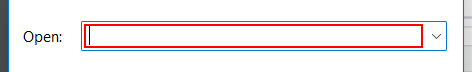
Task: RPA LEesson 3-4 Ex 5.1 to 5.6
Workflow: Ex5.5

Step 1: type "C:\ELECTIVESSSSS\RPA\Slides-Tutorials\Exercise5.xlsx" in window 'Run' (explorer.exe)

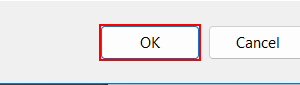
Step 2: click in window 'Run' (explorer.exe)

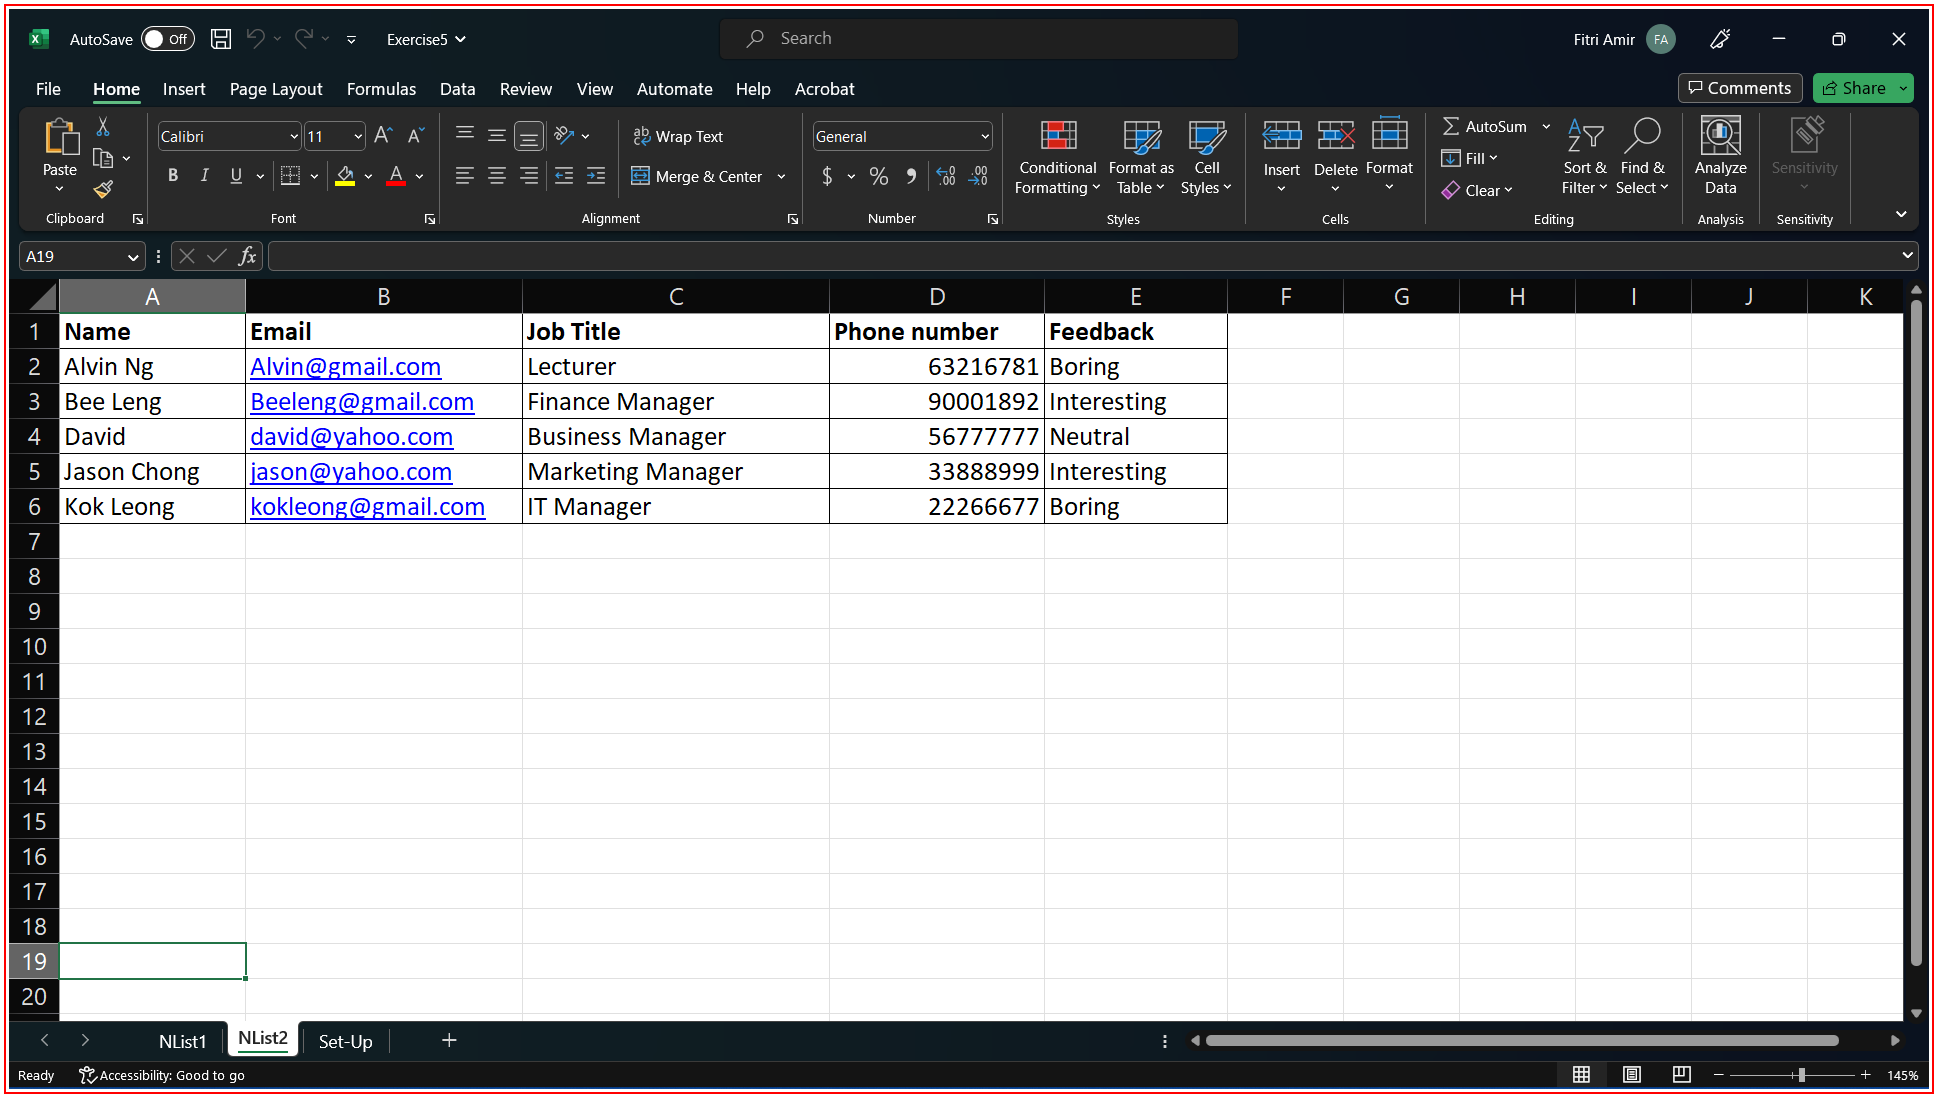
Step 3: type a value into the element in window 'Exercise5 - Excel' (excel.exe)

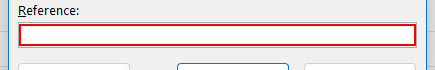
Step 4: type "NList2!A2[k(enter)]" into the text box 'RichEdit Control' in window 'Go To' (excel.exe)

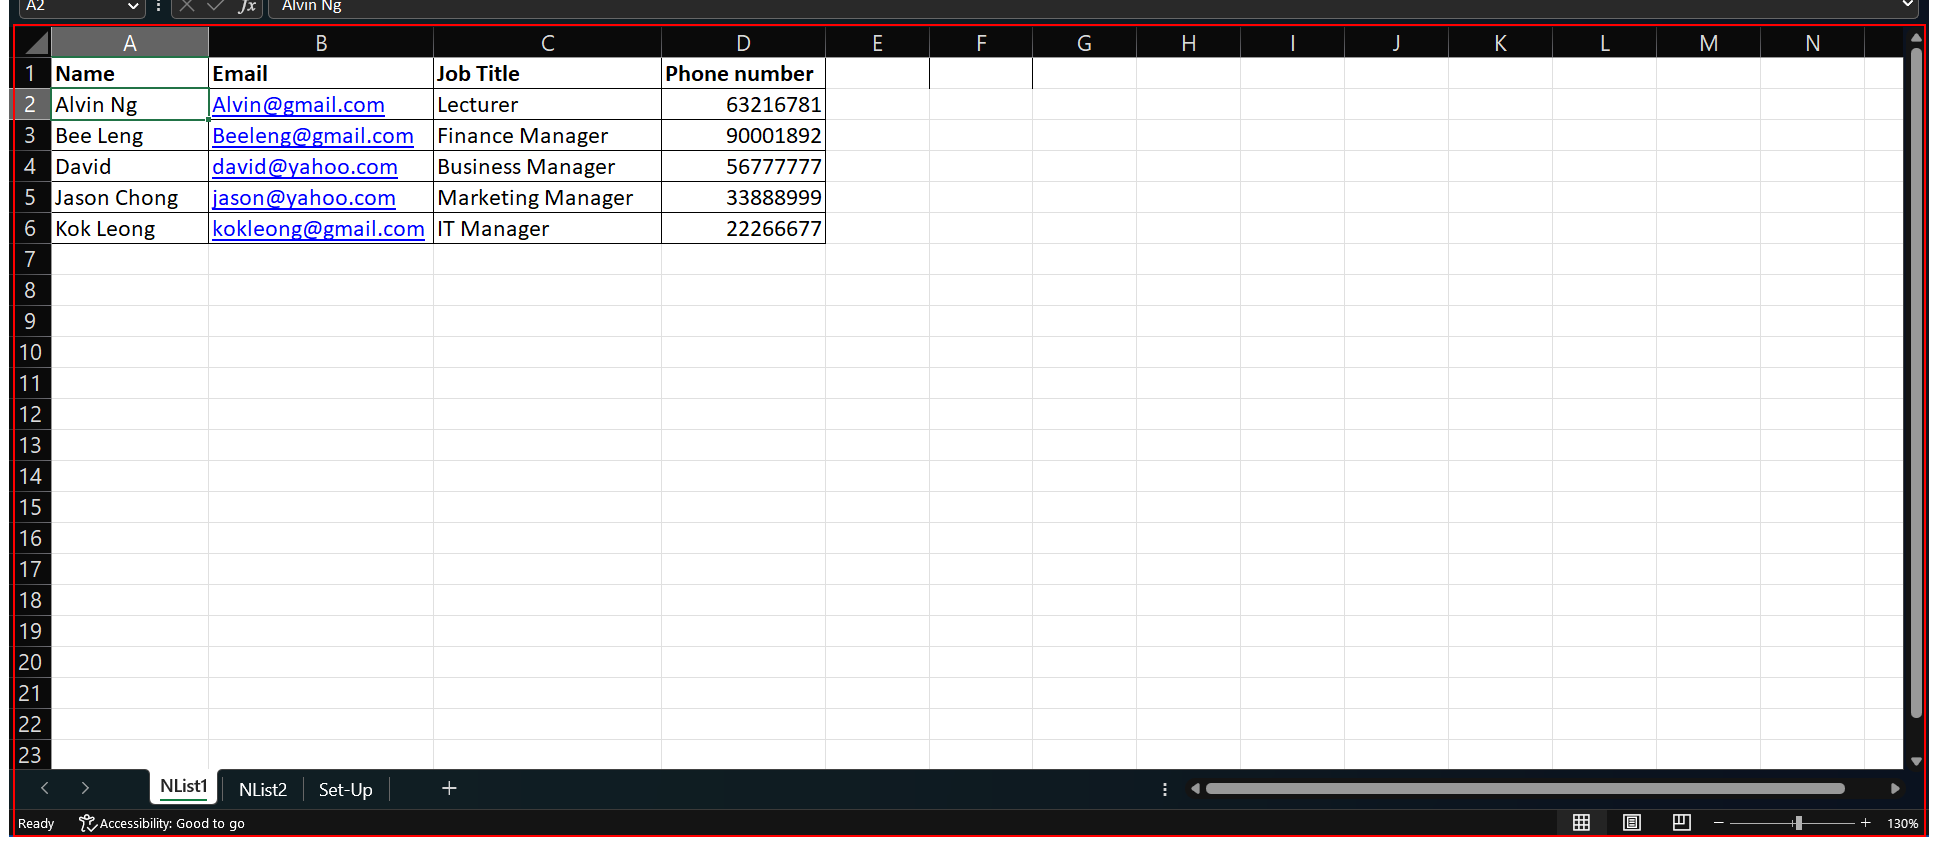
Step 5: type a value into the element in window 'Exercise5 - Excel' (excel.exe) (repeated 4 times)

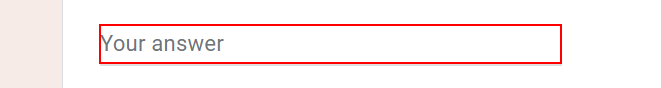
Step 9: type "[Name+ "[k(tab)]" + Email + "[k(tab)]" + Job_title + "[k(tab)]" + Phone]" into the text box in window 'RPA Form 2' (chrome.exe)

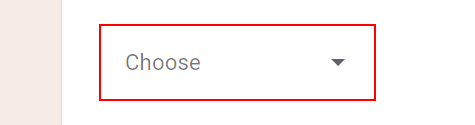
Step 10: click on the element in window 'RPA Form 2' (chrome.exe)

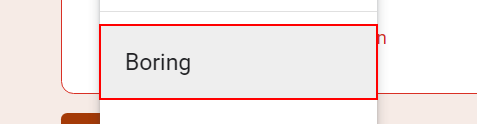
Step 11 [then]: click on the element in window 'RPA Form 2' (chrome.exe)

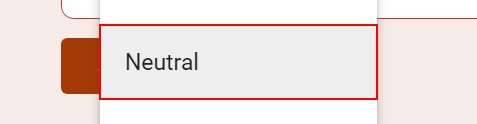
Step 12: click on the element in window 'RPA Form 2' (chrome.exe)

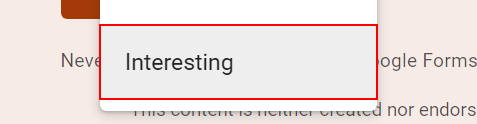
Step 13 [else]: click on the element in window 'RPA Form 2' (chrome.exe)

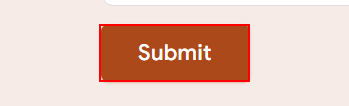
Step 14: click on the element in window 'RPA Form 2' (chrome.exe)

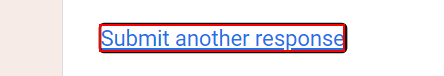
Step 15: click on the link in window 'RPA Form 2' (chrome.exe)

Step 16: type a value into the element in window 'Exercise5 - Excel' (excel.exe) (same screen as step 5) (repeated 2 times)